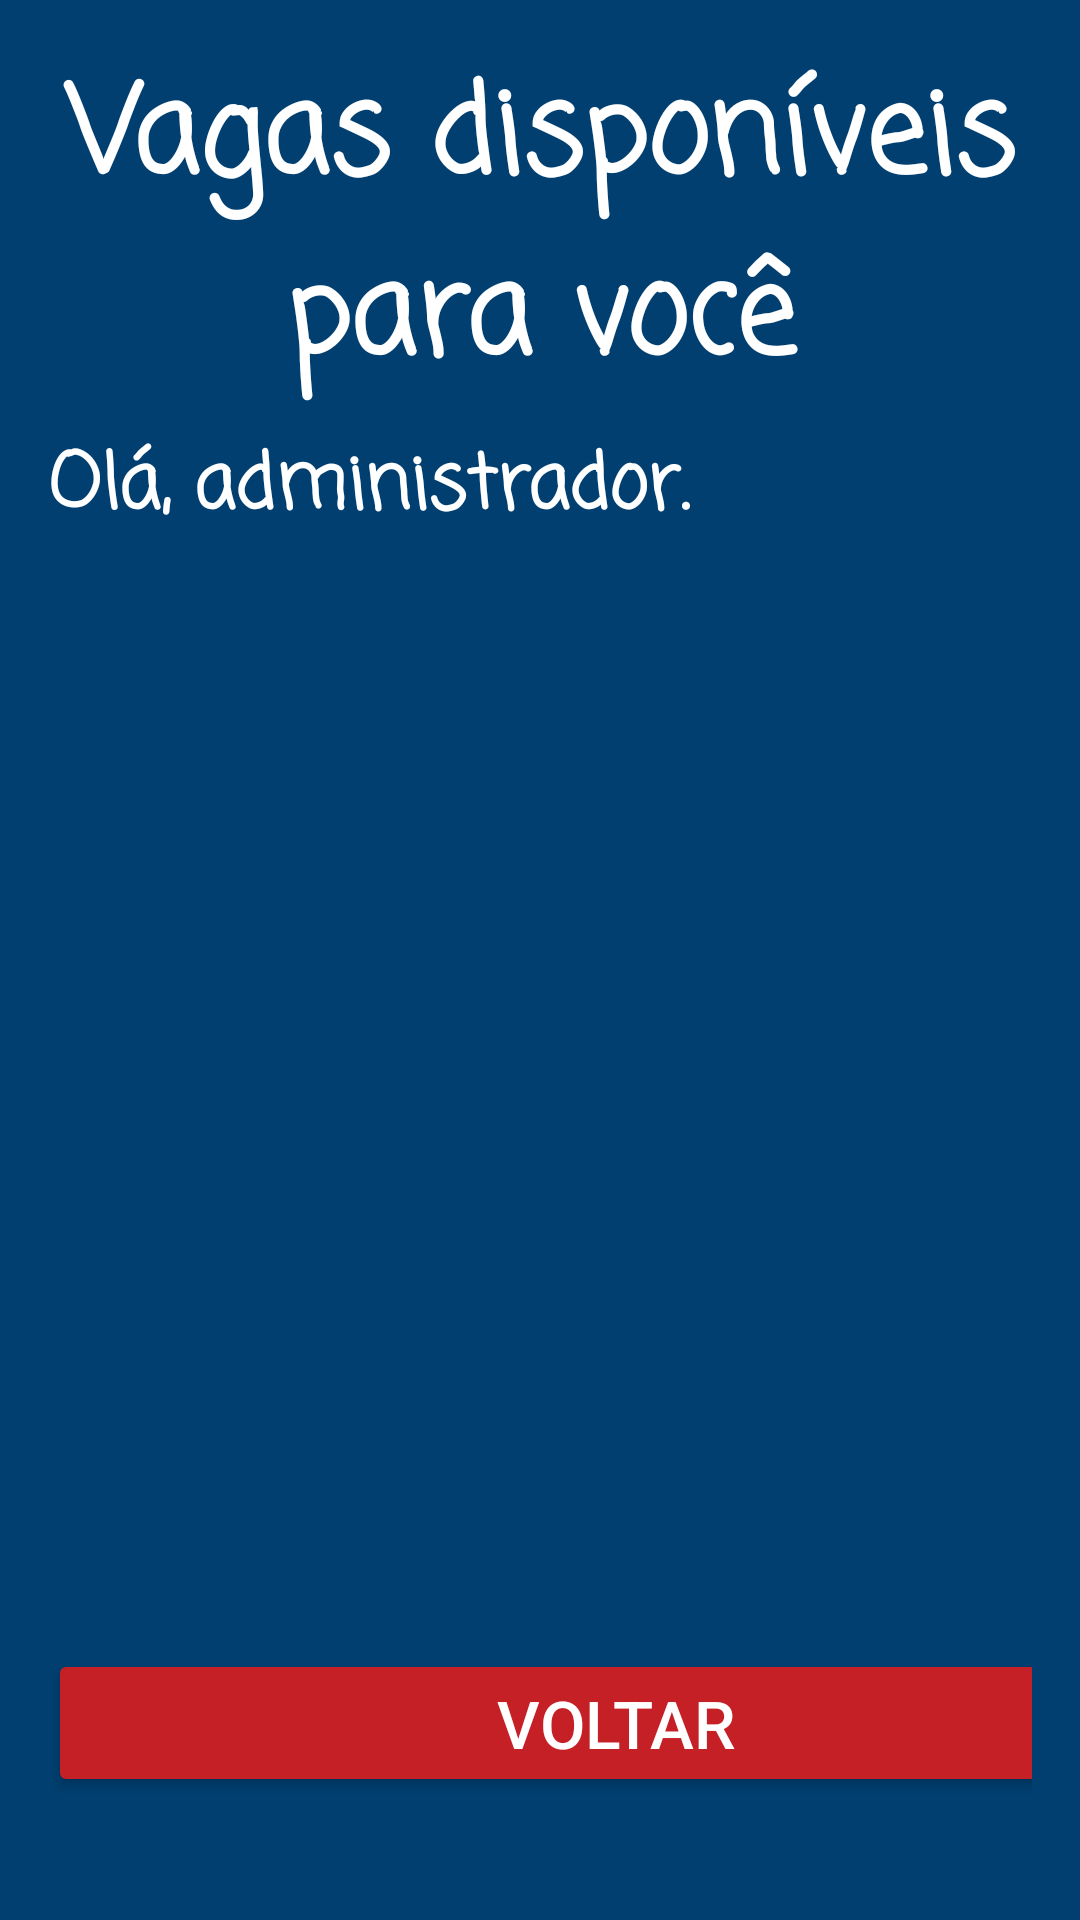

Produce the Android XML layout that renders to this screen, including the resource entries it uses.
<!-- AndroidManifest.xml: application theme Theme.GestaoEstacionamento -->
<!-- res/layout/activity_vagas_motorista.xml -->
<LinearLayout xmlns:android="http://schemas.android.com/apk/res/android"
    xmlns:app="http://schemas.android.com/apk/res-auto"
    android:layout_width="match_parent"
    android:layout_height="match_parent"
    android:orientation="vertical"
    android:background="@color/blue1"
    android:padding="16dp">

    <TextView
        android:id="@+id/txtTitle"
        android:layout_width="match_parent"
        android:layout_height="wrap_content"
        android:fontFamily="casual"
        android:paddingBottom="6dp"
        android:text="Vagas disponíveis para você"
        android:textAlignment="center"
        android:textColor="@color/white"
        android:textSize="40sp"
        android:textStyle="bold" />

    <TextView
        android:id="@+id/txtSaudacao"
        android:layout_width="match_parent"
        android:layout_height="35dp"
        android:fontFamily="casual"
        android:text="Olá, administrador."
        android:textColor="@color/white"
        android:textSize="25dp"
        android:textStyle="bold" />

    <androidx.recyclerview.widget.RecyclerView
        android:id="@+id/recyclerViewVagas"
        android:layout_width="match_parent"
        android:layout_height="690dp"
        android:layout_weight="1" />

    <Button
        android:id="@+id/btnSair"
        android:layout_width="379dp"
        android:layout_height="wrap_content"
        android:layout_marginBottom="25dp"
        android:backgroundTint="@color/red1"
        android:text="Voltar"
        android:textColor="@color/white"
        android:textColorLink="@color/white"
        android:textSize="22sp" />
</LinearLayout>
<!-- resources referenced by this layout -->
<resources>
  <color name="blue1">#003f70</color>
  <color name="red1">#C42026</color>
  <color name="white">#FFFFFFFF</color>
  <style name="Theme.GestaoEstacionamento" parent="Base.Theme.GestaoEstacionamento" />
  <style name="Base.Theme.GestaoEstacionamento" parent="Theme.Material3.DayNight.NoActionBar">
          
          
      </style>
</resources>
